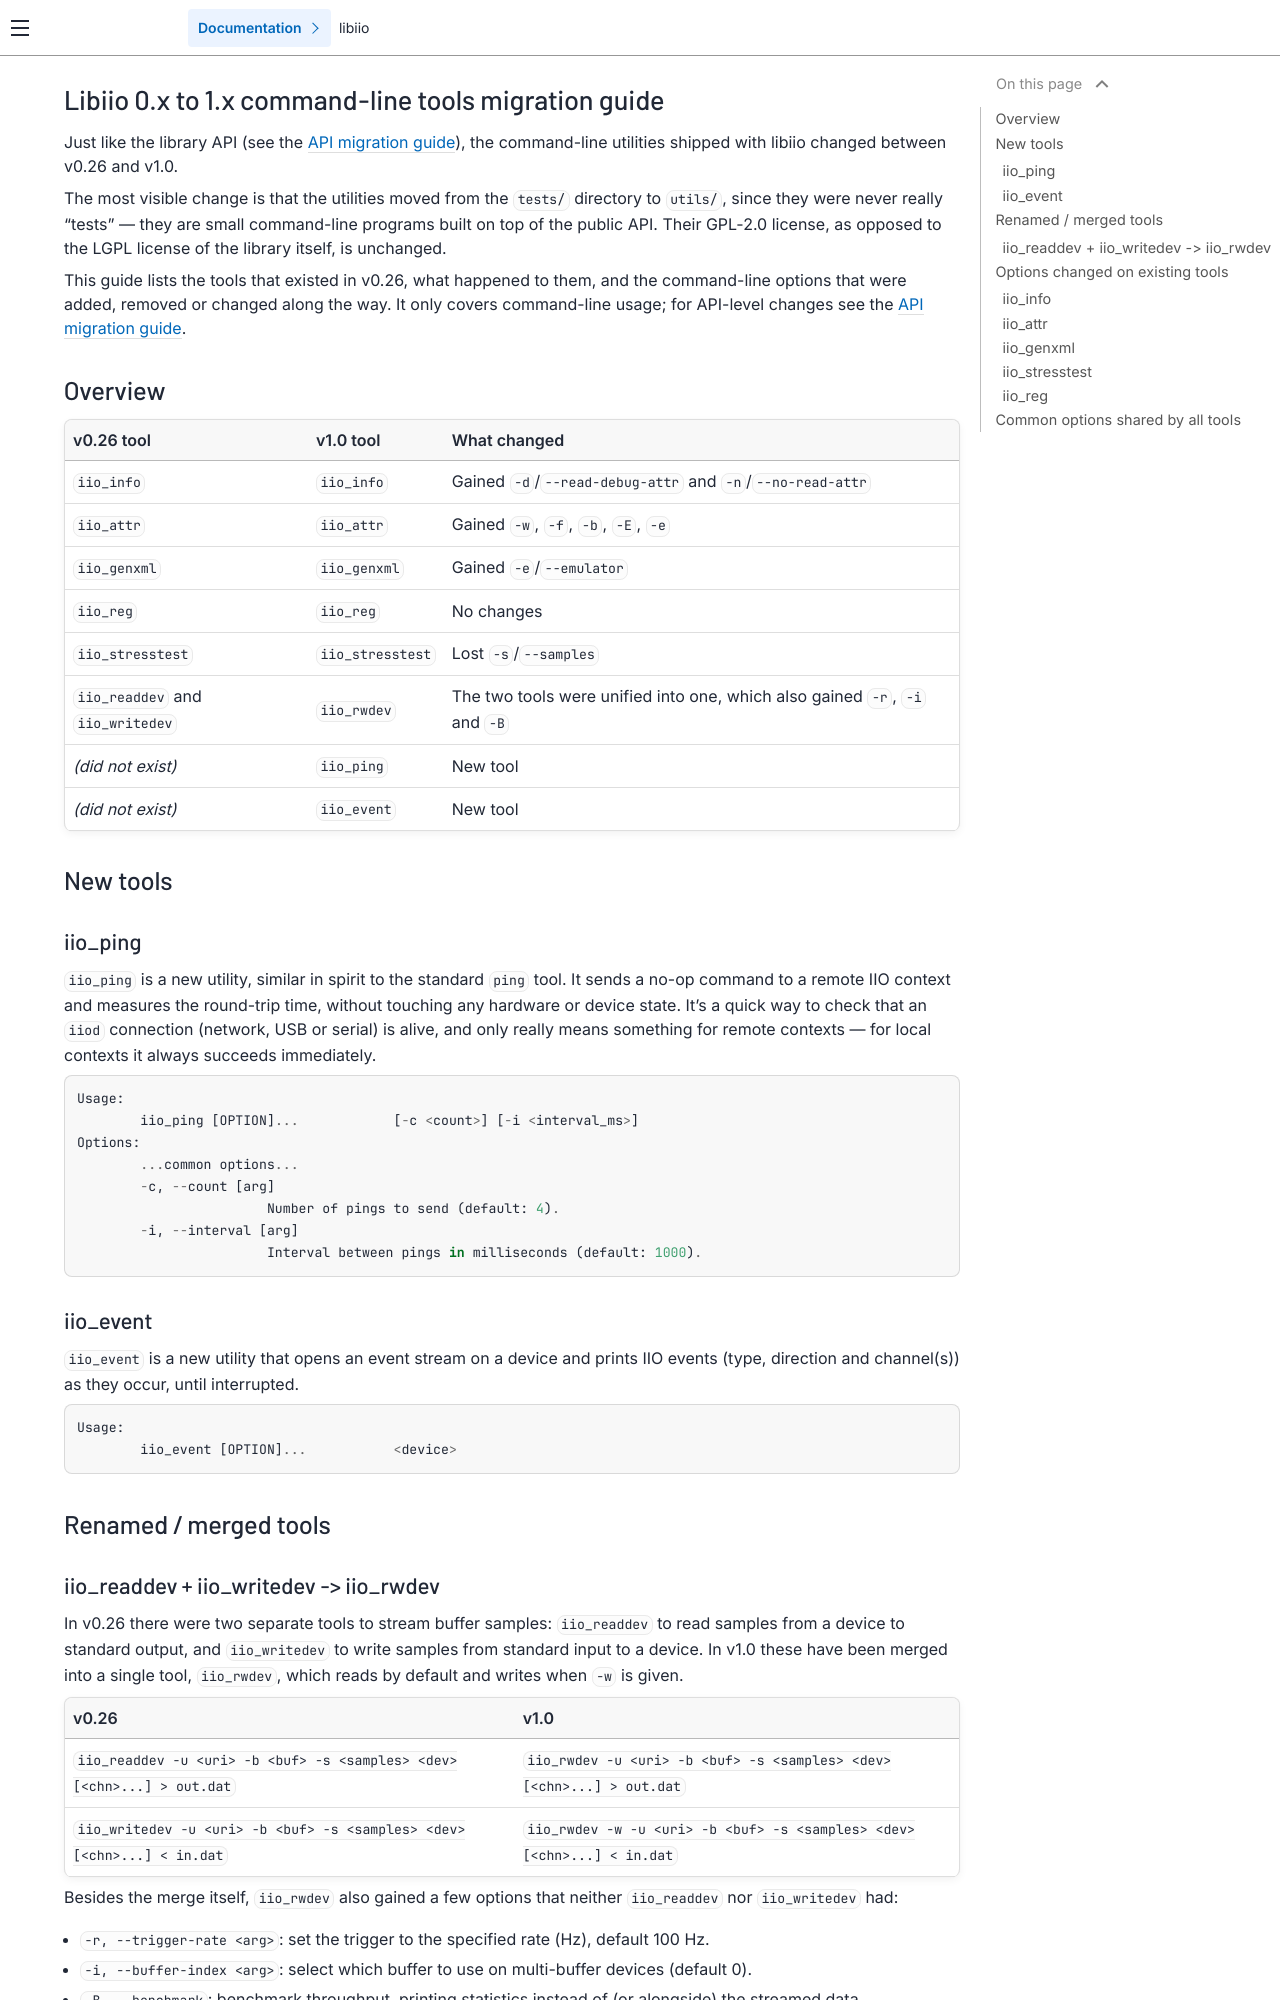

repository: analogdevicesinc/libiio · page: main/tools_migration/index.html · generator: sphinx

# Libiio 0.x to 1.x command-line tools migration guide

Just like the library API (see the [API migration guide](migration.md)), the
command-line utilities shipped with libiio changed between v0.26 and v1.0.

The most visible change is that the utilities moved from the `tests/` directory
to `utils/`, since they were never really "tests" — they are small
command-line programs built on top of the public API. Their GPL-2.0 license,
as opposed to the LGPL license of the library itself, is unchanged.

This guide lists the tools that existed in v0.26, what happened to them, and
the command-line options that were added, removed or changed along the way.
It only covers command-line usage; for API-level changes see the
[API migration guide](migration.md).

## Overview

| v0.26 tool | v1.0 tool | What changed |
|---|---|---|
| `iio_info` | `iio_info` | Gained `-d`/`--read-debug-attr` and `-n`/`--no-read-attr` |
| `iio_attr` | `iio_attr` | Gained `-w`, `-f`, `-b`, `-E`, `-e` |
| `iio_genxml` | `iio_genxml` | Gained `-e`/`--emulator` |
| `iio_reg` | `iio_reg` | No changes |
| `iio_stresstest` | `iio_stresstest` | Lost `-s`/`--samples` |
| `iio_readdev` and `iio_writedev` | `iio_rwdev` | The two tools were unified into one, which also gained `-r`, `-i` and `-B` |
| *(did not exist)* | `iio_ping` | New tool |
| *(did not exist)* | `iio_event` | New tool |

## New tools

### iio_ping

`iio_ping` is a new utility, similar in spirit to the standard `ping` tool. It
sends a no-op command to a remote IIO context and measures the round-trip
time, without touching any hardware or device state. It's a quick way to check
that an `iiod` connection (network, USB or serial) is alive, and only really
means something for remote contexts — for local contexts it always succeeds
immediately.

```
Usage:
	iio_ping [OPTION]...		[-c <count>] [-i <interval_ms>]
Options:
	...common options...
	-c, --count [arg]
			Number of pings to send (default: 4).
	-i, --interval [arg]
			Interval between pings in milliseconds (default: 1000).
```

### iio_event

`iio_event` is a new utility that opens an event stream on a device and prints
IIO events (type, direction and channel(s)) as they occur, until interrupted.

```
Usage:
	iio_event [OPTION]...		<device>
```

## Renamed / merged tools
